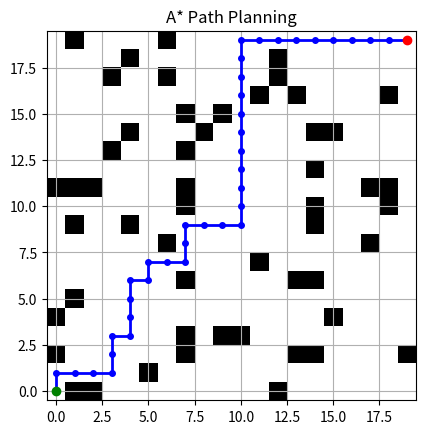

This figure's Python source:
import matplotlib.pyplot as plt
import numpy as np
import heapq

# Grid dimensions
GRID_WIDTH = 20
GRID_HEIGHT = 20

# Define start and goal positions
start = (0, 0)
goal = (19, 19)

# Generate a random grid with fewer obstacles (for clear path)
def generate_grid():
    grid = np.zeros((GRID_HEIGHT, GRID_WIDTH))
    np.random.seed(42)
    for _ in range(60):  # fewer obstacles for better visibility
        x, y = np.random.randint(0, GRID_WIDTH), np.random.randint(0, GRID_HEIGHT)
        if (x, y) != start and (x, y) != goal:
            grid[y][x] = 1  # Obstacle
    return grid

# A* Algorithm
class Node:
    def __init__(self, position, parent=None):
        self.position = position
        self.parent = parent
        self.g = 0
        self.h = 0
        self.f = 0

    def __lt__(self, other):
        return self.f < other.f

def heuristic(a, b):
    return abs(a[0] - b[0]) + abs(a[1] - b[1])

def astar(grid, start, goal):
    open_list = []
    closed_set = set()
    start_node = Node(start)
    heapq.heappush(open_list, start_node)

    while open_list:
        current_node = heapq.heappop(open_list)
        closed_set.add(current_node.position)

        if current_node.position == goal:
            path = []
            while current_node:
                path.append(current_node.position)
                current_node = current_node.parent
            return path[::-1]  # Return reversed path

        (x, y) = current_node.position
        neighbors = [(x+1,y), (x-1,y), (x,y+1), (x,y-1)]

        for next_pos in neighbors:
            (nx, ny) = next_pos
            if 0 <= nx < GRID_WIDTH and 0 <= ny < GRID_HEIGHT:
                if grid[ny][nx] == 1 or next_pos in closed_set:
                    continue
                neighbor = Node(next_pos, current_node)
                neighbor.g = current_node.g + 1
                neighbor.h = heuristic(next_pos, goal)
                neighbor.f = neighbor.g + neighbor.h

                if any(next_pos == node.position and neighbor.g >= node.g for node in open_list):
                    continue
                heapq.heappush(open_list, neighbor)
    return None

# Visualization
def draw_grid(grid, path):
    fig, ax = plt.subplots()
    ax.imshow(grid, cmap='Greys')  # Black = obstacle

    if path:
        path_x, path_y = zip(*path)
        ax.plot(path_x, path_y, marker='o', color='blue', linewidth=2, markersize=4)

    ax.plot(start[0], start[1], 'go')  # Start = green
    ax.plot(goal[0], goal[1], 'ro')   # Goal = red
    plt.title("A* Path Planning")
    plt.gca().invert_yaxis()
    plt.grid(True)
    plt.show()

if __name__ == "__main__":
    grid = generate_grid()
    path = astar(grid, start, goal)
    draw_grid(grid, path)
    if path:
        print(f"✅ Path found with {len(path)} steps.")
    else:
        print("❌ No path found.")
